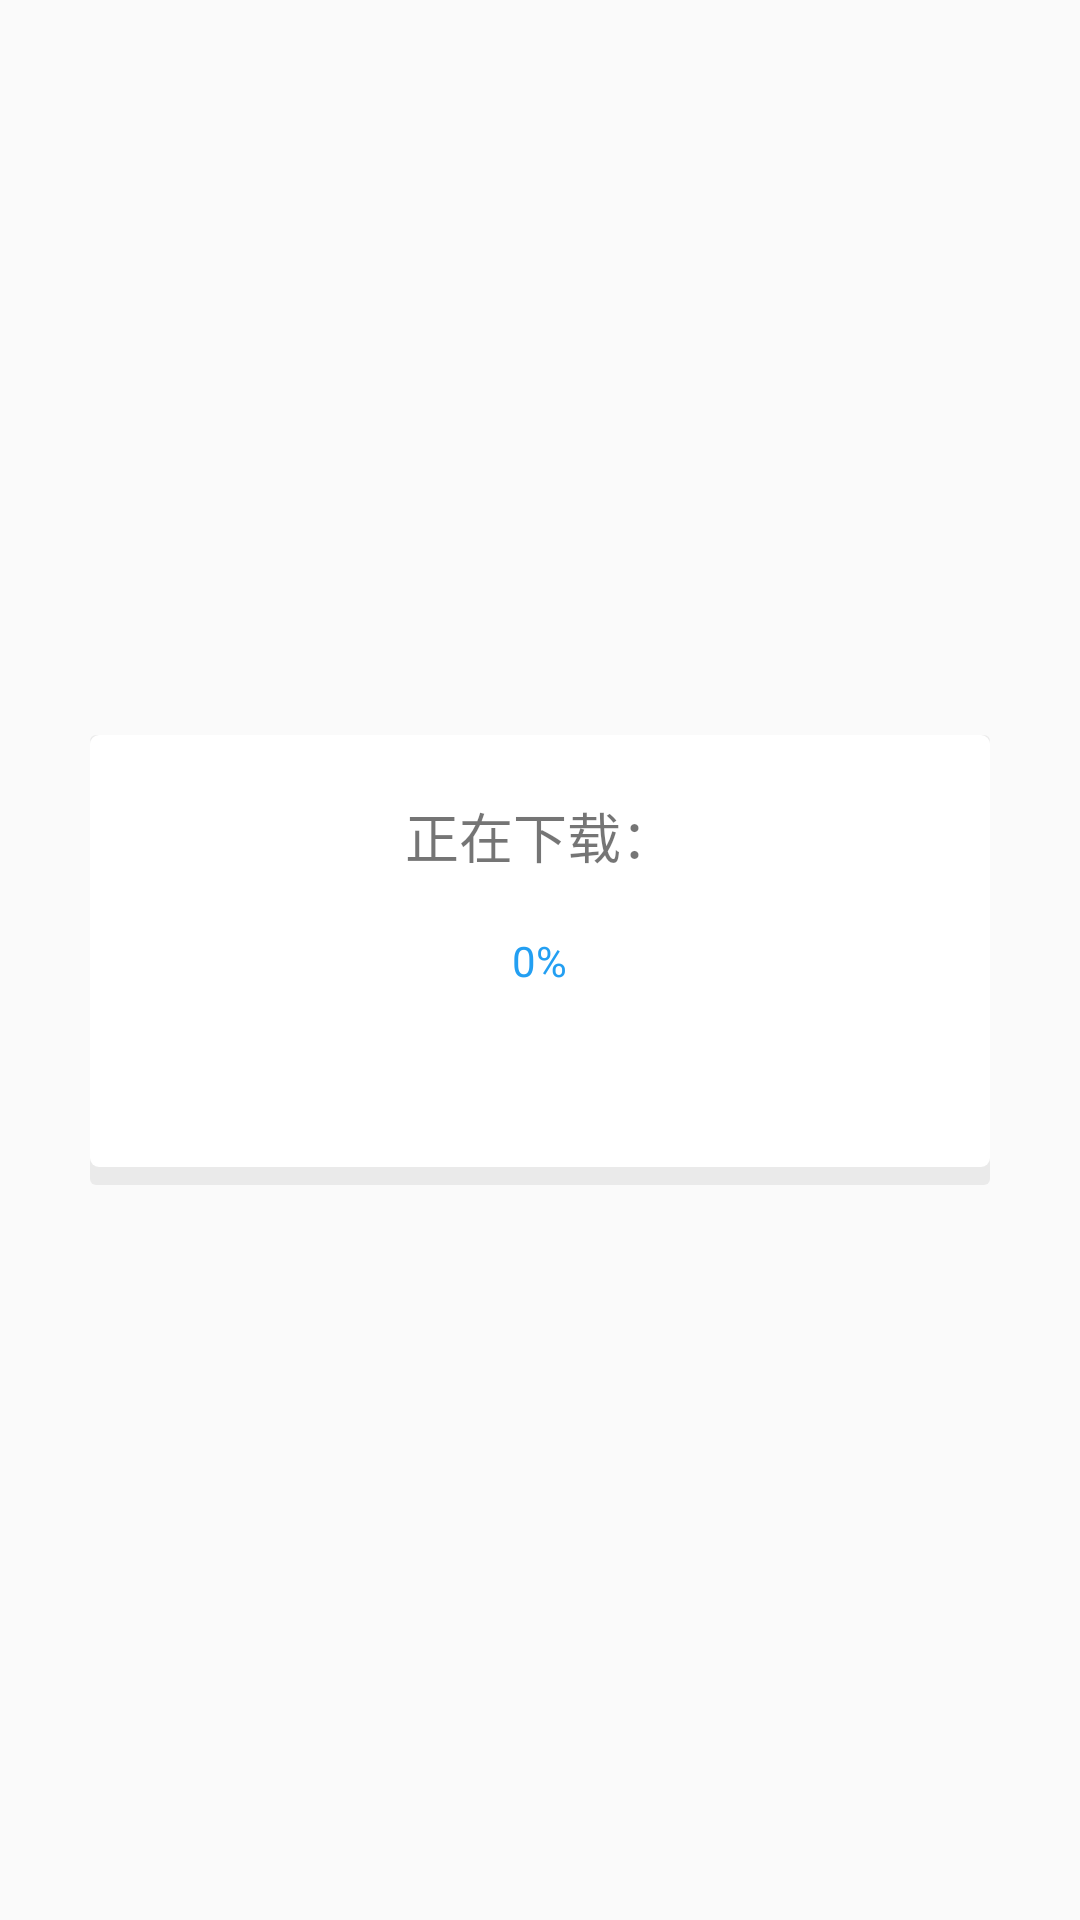

Android layout source for this screen:
<!-- AndroidManifest.xml: application theme AppTheme -->
<!-- res/layout/download_dialog.xml -->
<RelativeLayout xmlns:android="http://schemas.android.com/apk/res/android"
    xmlns:tools="http://schemas.android.com/tools"
    android:layout_width="match_parent"
    android:layout_height="match_parent">

    <LinearLayout
        android:layout_width="300dp"
        android:layout_height="150dp"
        android:layout_centerInParent="true"
        android:background="@drawable/material_card"
        android:gravity="center"
        android:orientation="vertical"
        android:padding="25dp">

        <TextView
            android:layout_width="wrap_content"
            android:layout_height="wrap_content"
            android:layout_marginBottom="8dp"
            android:text="@string/onloading"
            android:textSize="18sp" />

        <ProgressBar
            android:id="@+id/downloaddialog_progress"
            style="?android:attr/progressBarStyleHorizontal"
            android:layout_width="match_parent"
            android:layout_height="3dp"
            android:progressDrawable="@drawable/bg_progress" />

        <TextView
            android:id="@+id/downloaddialog_count"
            android:layout_width="wrap_content"
            android:layout_height="wrap_content"
            android:layout_marginTop="8dp"
            android:textColor="#ff239ff2"
            android:text="0%"
            tools:text="80%" />

        <ImageView
            android:id="@+id/downloaddialog_close"
            android:layout_width="30dp"
            android:layout_height="30dp"
            android:layout_marginTop="15dp"
            android:background="@drawable/ic_close_white_24dp" />


    </LinearLayout>

</RelativeLayout>
<!-- resources referenced by this layout -->
<resources>
  <!-- drawable material_card (drawable) -->
  <?xml version="1.0" encoding="utf-8"?>
  <layer-list xmlns:android="http://schemas.android.com/apk/res/android">
  
      <item>
          <shape android:shape="rectangle">
              <solid android:color="#10000000"/>
              <corners android:radius="2dp"/>
          </shape>
      </item>
      <item android:bottom="6dp">
          <shape android:shape="rectangle">
              <solid android:color="#ffffff"/>
              <corners android:radius="3dp"/>
          </shape>
      </item>
  </layer-list>
  <string name="onloading">正在下载：</string>
  <style name="AppTheme" parent="Theme.AppCompat.Light.DarkActionBar">
          
          <item name="colorPrimary">@color/colorPrimary</item>
          <item name="colorPrimaryDark">@color/colorPrimaryDark</item>
          <item name="colorAccent">@color/colorAccent</item>
      </style>
  <color name="colorPrimary">#3F51B5</color>
  <color name="colorPrimaryDark">#303F9F</color>
  <color name="colorAccent">#FF4081</color>
</resources>
